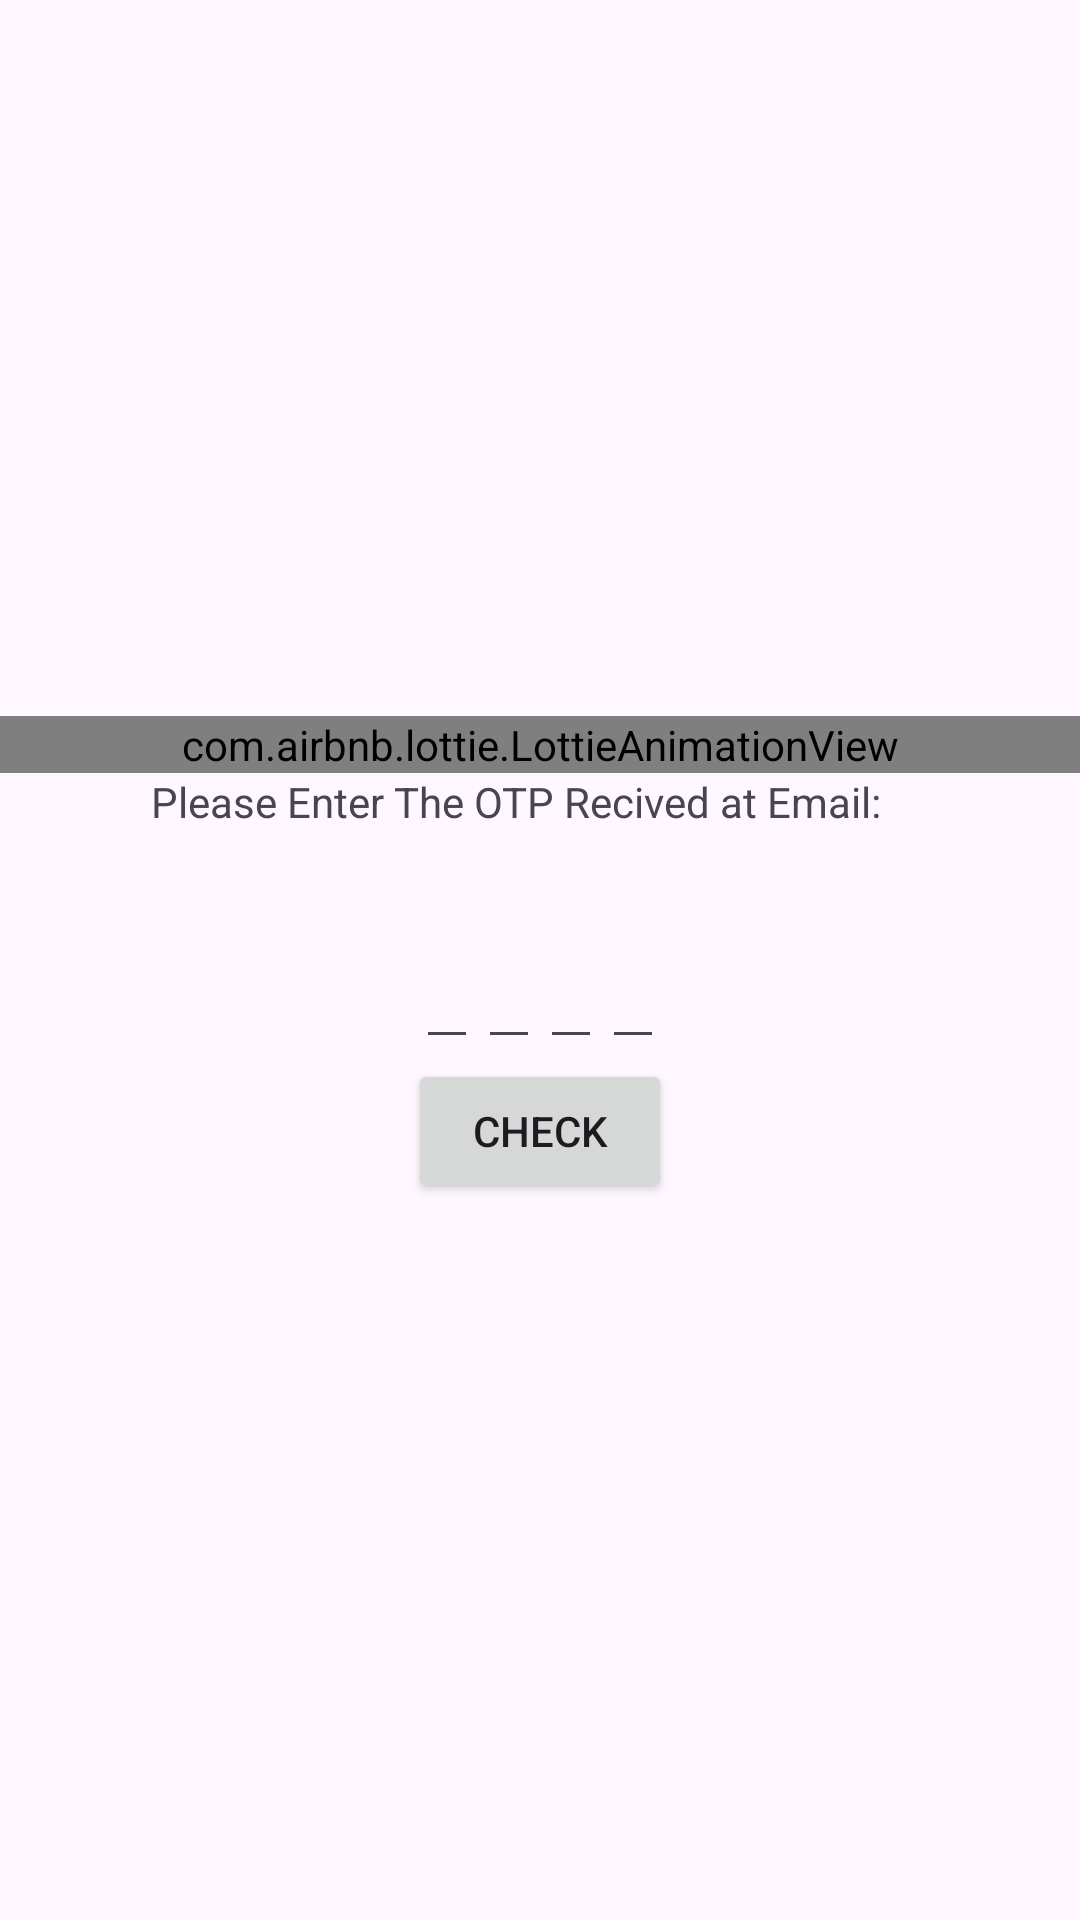

Android layout source for this screen:
<!-- AndroidManifest.xml: application theme Theme.EmailNavigation -->
<!-- res/layout/fragment_second.xml -->
<?xml version="1.0" encoding="utf-8"?>
<FrameLayout xmlns:android="http://schemas.android.com/apk/res/android"
    xmlns:tools="http://schemas.android.com/tools"
    android:layout_width="match_parent"
    android:layout_height="match_parent"
    xmlns:app="http://schemas.android.com/apk/res-auto"
    tools:context=".JetpackFragment.SecondFragment">


    <LinearLayout
        android:layout_width="match_parent"
        android:layout_height="match_parent"
        android:orientation="vertical"
        android:gravity="center">
        <com.airbnb.lottie.LottieAnimationView
            android:id="@+id/animationView"
            android:layout_width="match_parent"
            android:layout_height="wrap_content"
            app:lottie_rawRes="@raw/otp_anim"
            app:lottie_autoPlay="true"
            app:lottie_loop="true"/>
            <TextView
                android:layout_width="match_parent"
                android:layout_height="wrap_content"
                android:text="@string/tvFragment2"
                android:layout_marginEnd="8dp"
                android:gravity="center"/>
            <TextView
                android:layout_width="wrap_content"
                android:layout_height="wrap_content"
                android:id="@+id/tvEmail"
                android:layout_margin="8dp"
                />
    <LinearLayout
        android:layout_width="wrap_content"
        android:layout_height="wrap_content"
        android:orientation="horizontal"
        android:gravity="center">
        <EditText
            android:layout_width="wrap_content"
            android:layout_height="wrap_content"
            android:id="@+id/otpEt1"
            android:maxLength="1"
            android:nextFocusDown="@id/otpEt2"
            android:inputType="number"
            />
        <EditText
            android:layout_width="wrap_content"
            android:layout_height="wrap_content"
            android:maxLength="1"
            android:nextFocusDown="@id/otpEt3"
            android:id="@+id/otpEt2"
            android:inputType="number"
            />
        <EditText
            android:layout_width="wrap_content"
            android:layout_height="wrap_content"
            android:id="@+id/otpEt3"
            android:nextFocusDown="@id/otpEt4"
            android:maxLength="1"
            android:inputType="number"
            />
        <EditText
            android:layout_width="wrap_content"
            android:layout_height="wrap_content"
            android:inputType="number"
            android:id="@+id/otpEt4"
            android:maxLength="1"

            />
    </LinearLayout>
        <Button
            android:layout_width="wrap_content"
            android:layout_height="wrap_content"
            android:id="@+id/checkBtn"
            android:text="@string/Check"/>
    </LinearLayout>
</FrameLayout>
<!-- resources referenced by this layout -->
<resources>
  <string name="Check">Check</string>
  <string name="tvFragment2">Please Enter The OTP Recived at Email:</string>
  <style name="Theme.EmailNavigation" parent="Base.Theme.EmailNavigation" />
  <style name="Base.Theme.EmailNavigation" parent="Theme.Material3.DayNight">
          
          
      </style>
</resources>
